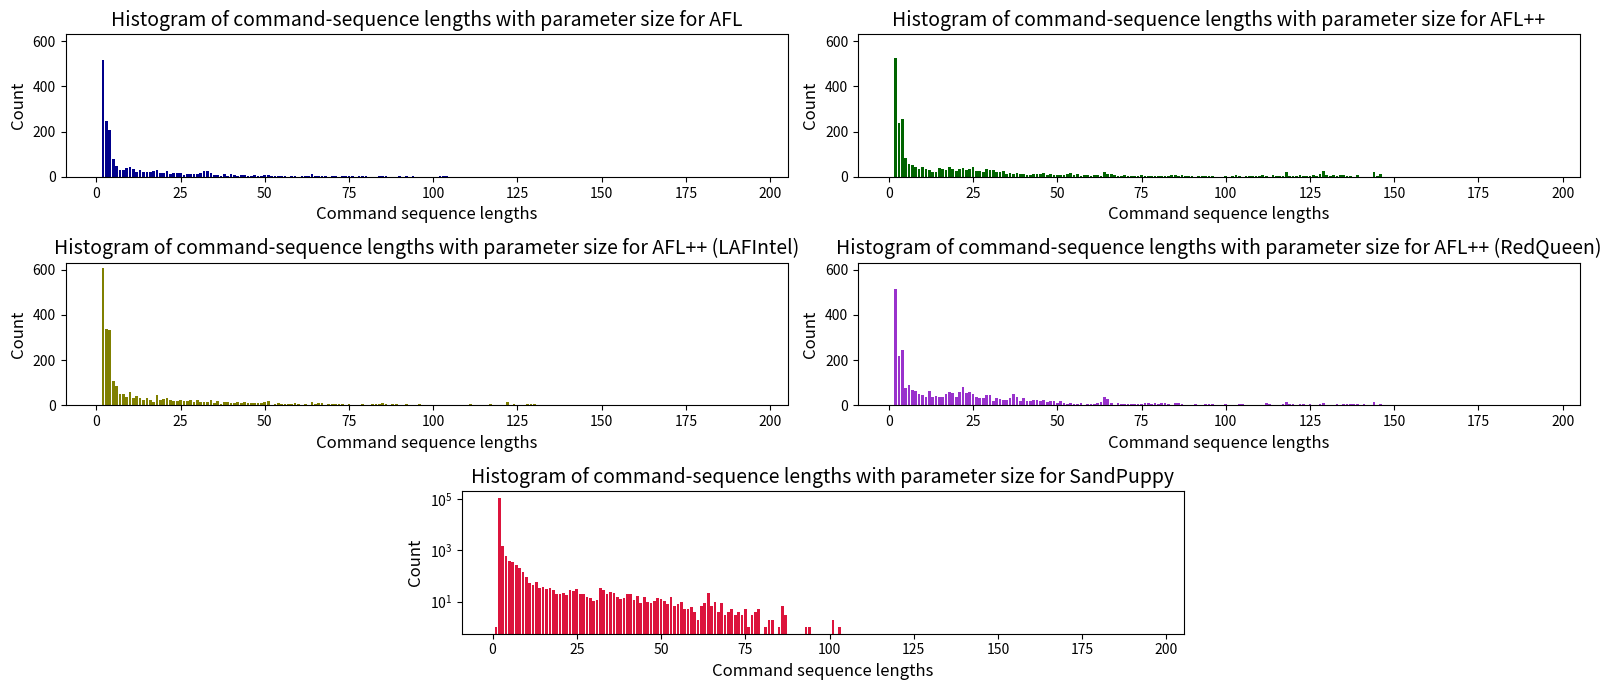

Recreate this plot in Python. (Note: this script raises an exception after producing the figure.)
import matplotlib.pyplot as plt
import numpy as np
import matplotlib.gridspec as gridspec

seq_size_counts = [
    [1, 516, 247, 207, 81, 47, 32, 32, 40, 42, 34, 20, 29, 24, 20, 21, 27, 32, 18, 18, 25, 13, 16, 18, 19, 8, 13, 14,
     12, 15, 16, 26, 27, 19, 9, 10, 3, 14, 5, 11, 7, 5, 9, 9, 5, 6, 9, 5, 4, 9, 9, 2, 2, 6, 6, 4, 1, 6, 4, 0, 2, 4, 6,
     14, 4, 5, 4, 3, 1, 3, 2, 1, 2, 2, 2, 2, 1, 2, 3, 2, 1, 1, 1, 4, 2, 3, 0, 0, 0, 3, 0, 2, 1, 2, 0, 0, 0, 1, 1, 0, 1,
     2, 2, 2, 0, 0, 1, 0, 0, 0, 1, 1, 0, 0, 0, 0, 0, 0, 0, 0, 0, 0, 0, 0, 0, 1, 1, 0, 0, 1, 0, 0, 0, 0, 1, 0, 0, 0, 0,
     0, 0, 0, 0, 0, 0, 0, 0, 0, 0, 0, 0, 0, 0, 0, 0, 0, 0, 0, 0, 0, 0, 0, 0, 0, 0, 0, 1, 0, 0, 0, 0, 0, 0, 0, 0, 0, 0,
     0, 0, 0, 0, 0, 0, 0, 0, 0, 0, 0, 0, 0, 0, 0, 0, 0, 0],
    [1, 526, 239, 254, 85, 57, 52, 46, 37, 43, 36, 31, 23, 21, 40, 34, 29, 44, 33, 28, 33, 40, 31, 33, 43, 28, 27, 21,
     35, 31, 32, 21, 22, 25, 13, 18, 14, 19, 11, 13, 7, 10, 15, 13, 13, 18, 9, 14, 10, 8, 10, 10, 11, 17, 8, 11, 4, 8,
     8, 5, 7, 10, 4, 21, 13, 14, 9, 4, 4, 9, 4, 5, 2, 3, 8, 6, 4, 4, 6, 5, 5, 3, 6, 7, 7, 5, 7, 2, 5, 2, 1, 3, 4, 3, 3,
     2, 1, 1, 0, 3, 1, 2, 7, 5, 0, 2, 2, 2, 4, 2, 7, 3, 1, 8, 3, 3, 3, 21, 2, 2, 2, 8, 5, 3, 4, 9, 3, 13, 26, 7, 3, 7,
     5, 7, 10, 5, 2, 1, 7, 1, 1, 1, 0, 21, 3, 14, 0, 1, 1, 0, 0, 0, 0, 0, 0, 0, 0, 0, 0, 0, 0, 0, 0, 0, 0, 0, 0, 0, 0,
     0, 0, 0, 0, 0, 0, 0, 0, 0, 0, 0, 0, 0, 0, 0, 0, 0, 0, 0, 0, 0, 0, 0, 0, 0, 0],
    [1, 605, 336, 335, 108, 87, 50, 51, 38, 60, 32, 42, 31, 24, 32, 23, 16, 46, 24, 28, 34, 25, 17, 19, 24, 20, 17, 23,
     16, 25, 15, 13, 16, 23, 12, 18, 5, 13, 16, 9, 11, 14, 11, 13, 11, 12, 11, 9, 10, 14, 21, 2, 8, 10, 5, 6, 7, 4, 11,
     5, 1, 5, 3, 13, 6, 11, 9, 3, 5, 5, 4, 6, 6, 1, 7, 2, 1, 3, 4, 3, 3, 5, 5, 5, 12, 5, 2, 4, 5, 3, 3, 5, 2, 3, 0, 4,
     0, 0, 0, 0, 2, 0, 3, 0, 2, 0, 0, 1, 0, 0, 4, 2, 0, 0, 0, 0, 7, 3, 2, 1, 1, 15, 2, 4, 0, 2, 3, 4, 5, 4, 3, 0, 0, 1,
     0, 3, 0, 0, 0, 1, 2, 0, 0, 2, 0, 1, 0, 0, 0, 0, 0, 0, 0, 1, 0, 0, 0, 0, 0, 0, 0, 0, 0, 0, 0, 0, 0, 0, 0, 0, 0, 0,
     0, 0, 0, 0, 0, 0, 0, 0, 0, 0, 0, 0, 0, 0, 0, 0, 0, 0, 0, 0, 0, 0, 0],
    [1, 516, 217, 245, 77, 89, 66, 64, 48, 45, 35, 65, 36, 42, 36, 35, 48, 58, 55, 39, 60, 79, 55, 58, 49, 36, 32, 32,
     44, 44, 19, 32, 30, 23, 25, 34, 48, 38, 17, 31, 17, 19, 22, 24, 19, 23, 16, 17, 17, 12, 17, 10, 6, 9, 6, 8, 9, 2,
     8, 7, 7, 12, 15, 35, 27, 9, 3, 10, 4, 4, 6, 4, 7, 6, 7, 12, 9, 8, 11, 7, 10, 12, 4, 0, 11, 9, 6, 3, 3, 2, 6, 1, 2,
     4, 4, 5, 3, 3, 3, 5, 3, 3, 2, 6, 4, 0, 2, 2, 2, 0, 3, 11, 4, 2, 1, 3, 6, 16, 6, 4, 2, 5, 5, 2, 6, 0, 1, 6, 9, 3, 0,
     1, 7, 3, 5, 4, 6, 5, 8, 3, 4, 2, 1, 16, 3, 7, 0, 1, 0, 0, 2, 1, 1, 2, 0, 0, 0, 0, 0, 0, 0, 0, 0, 0, 0, 1, 0, 0, 0,
     0, 0, 0, 0, 0, 0, 0, 2, 1, 0, 0, 3, 0, 0, 0, 0, 0, 0, 0, 0, 0, 0, 1, 0, 0, 0],
    [1, 114597, 1485, 618, 401, 365, 278, 199, 141, 92, 55, 43, 56, 34, 37, 31, 35, 28, 20, 20, 21, 18, 29, 27, 30, 19,
     19, 15, 14, 11, 12, 35, 28, 19, 23, 21, 15, 13, 14, 20, 19, 12, 16, 9, 15, 10, 9, 11, 14, 13, 11, 8, 15, 7, 8, 10,
     5, 5, 6, 4, 2, 7, 9, 22, 7, 10, 4, 9, 3, 4, 5, 3, 4, 3, 5, 1, 3, 4, 5, 0, 1, 2, 2, 0, 1, 7, 3, 0, 0, 0, 0, 0, 1, 1,
     0, 0, 0, 0, 0, 0, 2, 0, 1, 0, 0, 0, 0, 0, 0, 0, 0, 0, 0, 0, 0, 0, 0, 0, 0, 0, 0, 0, 0, 0, 0, 0, 0, 0, 0, 0, 0, 0,
     0, 0, 0, 0, 0, 0, 0, 0, 0, 0, 0, 0, 0, 0, 0, 0, 0, 0, 0, 0, 0, 0, 0, 0, 0, 0, 0, 0, 0, 0, 0, 0, 0, 0, 0, 0, 0, 0,
     0, 0, 0, 0, 0, 0, 0, 0, 0, 0, 0, 0, 0, 0, 0, 0, 0, 0, 0, 0, 0, 0, 0, 0, 0]
]
X_axis = np.arange(1, 196, 1)

gs = gridspec.GridSpec(3, 4)
ax0 = plt.subplot(gs[0, 0:2])
ax1 = plt.subplot(gs[0, 2:])
ax2 = plt.subplot(gs[1, 0:2])
ax3 = plt.subplot(gs[1, 2:])
ax4 = plt.subplot(gs[2, 1:3])

fig = plt.gcf()
fig.set_size_inches(16, 7)

colors = ['darkblue', 'darkgreen', 'olive', 'darkorchid', 'crimson']
labels = ['AFL', 'AFL++', 'AFL++ (LAFIntel)', 'AFL++ (RedQueen)', 'SandPuppy']

ax0.bar(X_axis, seq_size_counts[0], color=colors[0], log=False)
ax0.set_xlabel("Command sequence lengths", size=12)
ax0.set_ylabel("Count", size=12)
ax0.set_title('Histogram of command-sequence lengths with parameter size for AFL', size=14)
ax0.set_ylim([0, 630])

ax1.bar(X_axis, seq_size_counts[1], color=colors[1], log=False)
ax1.set_xlabel("Command sequence lengths", size=12)
ax1.set_ylabel("Count", size=12)
ax1.set_title('Histogram of command-sequence lengths with parameter size for AFL++', size=14)
ax1.set_ylim([0, 630])

ax2.bar(X_axis, seq_size_counts[2], color=colors[2], log=False)
ax2.set_xlabel("Command sequence lengths", size=12)
ax2.set_ylabel("Count", size=12)
ax2.set_title('Histogram of command-sequence lengths with parameter size for AFL++ (LAFIntel)', size=14)
ax2.set_ylim([0, 630])

ax3.bar(X_axis, seq_size_counts[3], color=colors[3], log=False)
ax3.set_xlabel("Command sequence lengths", size=12)
ax3.set_ylabel("Count", size=12)
ax3.set_title('Histogram of command-sequence lengths with parameter size for AFL++ (RedQueen)', size=14)
ax3.set_ylim([0, 630])

ax4.bar(X_axis, seq_size_counts[4], color=colors[4], log=False)
ax4.set_xlabel("Command sequence lengths", size=12)
ax4.set_ylabel("Count", size=12)
ax4.set_title('Histogram of command-sequence lengths with parameter size for SandPuppy', size=14)
ax4.set_yscale('log')

gs.tight_layout(fig)
plt.subplots_adjust(bottom=0.11, top=0.945)
plt.savefig("/home/<user>/Projects/sandpuppy-paper/command_seq_size_counts_diverse_inputs_equal_compute_fullcmd.png")
